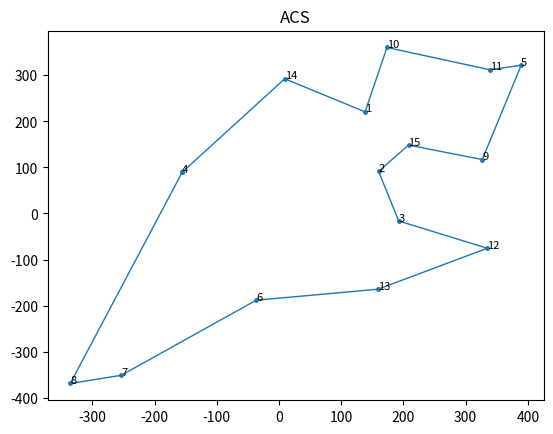
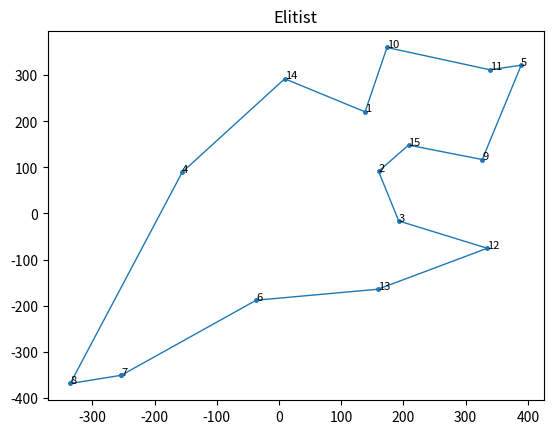
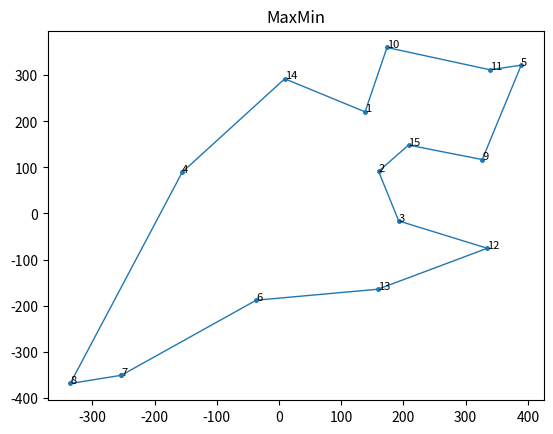

These charts were generated, in order, by the following Python code:
# -*- coding: utf-8 -*-
"""
Created on Thu Aug 19 11:03:02 2021

@author: Rodrigo
"""

import math
import random
from matplotlib import pyplot as plt


class SolveTSPUsingACO:
    class Edge:
        def __init__(self, a, b, weight, initial_pheromone):
            self.a = a
            self.b = b
            self.weight = weight
            self.pheromone = initial_pheromone

    class Ant:
        def __init__(self, alpha, beta, num_nodes, edges):
            self.alpha = alpha
            self.beta = beta
            self.num_nodes = num_nodes
            self.edges = edges
            self.tour = None
            self.distance = 0.0

        def _select_node(self):
            roulette_wheel = 0.0
            unvisited_nodes = [node for node in range(self.num_nodes) if node not in self.tour]
            heuristic_total = 0.0
            for unvisited_node in unvisited_nodes:
                heuristic_total += self.edges[self.tour[-1]][unvisited_node].weight
            for unvisited_node in unvisited_nodes:
                roulette_wheel += pow(self.edges[self.tour[-1]][unvisited_node].pheromone, self.alpha) * \
                                  pow((heuristic_total / self.edges[self.tour[-1]][unvisited_node].weight), self.beta)
            random_value = random.uniform(0.0, roulette_wheel)
            wheel_position = 0.0
            for unvisited_node in unvisited_nodes:
                wheel_position += pow(self.edges[self.tour[-1]][unvisited_node].pheromone, self.alpha) * \
                                  pow((heuristic_total / self.edges[self.tour[-1]][unvisited_node].weight), self.beta)
                if wheel_position >= random_value:
                    return unvisited_node

        def find_tour(self):
            self.tour = [random.randint(0, self.num_nodes - 1)]
            while len(self.tour) < self.num_nodes:
                self.tour.append(self._select_node())
            return self.tour

        def get_distance(self):
            self.distance = 0.0
            for i in range(self.num_nodes):
                self.distance += self.edges[self.tour[i]][self.tour[(i + 1) % self.num_nodes]].weight
            return self.distance

    def __init__(self, mode='ACS', colony_size=10, elitist_weight=1.0, min_scaling_factor=0.001, alpha=1.0, beta=3.0,
                 rho=0.1, pheromone_deposit_weight=1.0, initial_pheromone=1.0, steps=100, nodes=None, labels=None):
        self.mode = mode
        self.colony_size = colony_size
        self.elitist_weight = elitist_weight
        self.min_scaling_factor = min_scaling_factor
        self.rho = rho
        self.pheromone_deposit_weight = pheromone_deposit_weight
        self.steps = steps
        self.num_nodes = len(nodes)
        self.nodes = nodes
        if labels is not None:
            self.labels = labels
        else:
            self.labels = range(1, self.num_nodes + 1)
        self.edges = [[None] * self.num_nodes for _ in range(self.num_nodes)]
        for i in range(self.num_nodes):
            for j in range(i + 1, self.num_nodes):
                self.edges[i][j] = self.edges[j][i] = self.Edge(i, j, math.sqrt(
                    pow(self.nodes[i][0] - self.nodes[j][0], 2.0) + pow(self.nodes[i][1] - self.nodes[j][1], 2.0)),
                                                                initial_pheromone)
        self.ants = [self.Ant(alpha, beta, self.num_nodes, self.edges) for _ in range(self.colony_size)]
        self.global_best_tour = None
        self.global_best_distance = float("inf")

    def _add_pheromone(self, tour, distance, weight=1.0):
        pheromone_to_add = self.pheromone_deposit_weight / distance
        for i in range(self.num_nodes):
            self.edges[tour[i]][tour[(i + 1) % self.num_nodes]].pheromone += weight * pheromone_to_add

    def _acs(self):
        for step in range(self.steps):
            for ant in self.ants:
                self._add_pheromone(ant.find_tour(), ant.get_distance())
                if ant.distance < self.global_best_distance:
                    self.global_best_tour = ant.tour
                    self.global_best_distance = ant.distance
            for i in range(self.num_nodes):
                for j in range(i + 1, self.num_nodes):
                    self.edges[i][j].pheromone *= (1.0 - self.rho)

    def _elitist(self):
        for step in range(self.steps):
            for ant in self.ants:
                self._add_pheromone(ant.find_tour(), ant.get_distance())
                if ant.distance < self.global_best_distance:
                    self.global_best_tour = ant.tour
                    self.global_best_distance = ant.distance
            self._add_pheromone(self.global_best_tour, self.global_best_distance, weight=self.elitist_weight)
            for i in range(self.num_nodes):
                for j in range(i + 1, self.num_nodes):
                    self.edges[i][j].pheromone *= (1.0 - self.rho)

    def _max_min(self):
        for step in range(self.steps):
            iteration_best_tour = None
            iteration_best_distance = float("inf")
            for ant in self.ants:
                ant.find_tour()
                if ant.get_distance() < iteration_best_distance:
                    iteration_best_tour = ant.tour
                    iteration_best_distance = ant.distance
            if float(step + 1) / float(self.steps) <= 0.75:
                self._add_pheromone(iteration_best_tour, iteration_best_distance)
                max_pheromone = self.pheromone_deposit_weight / iteration_best_distance
            else:
                if iteration_best_distance < self.global_best_distance:
                    self.global_best_tour = iteration_best_tour
                    self.global_best_distance = iteration_best_distance
                self._add_pheromone(self.global_best_tour, self.global_best_distance)
                max_pheromone = self.pheromone_deposit_weight / self.global_best_distance
            min_pheromone = max_pheromone * self.min_scaling_factor
            for i in range(self.num_nodes):
                for j in range(i + 1, self.num_nodes):
                    self.edges[i][j].pheromone *= (1.0 - self.rho)
                    if self.edges[i][j].pheromone > max_pheromone:
                        self.edges[i][j].pheromone = max_pheromone
                    elif self.edges[i][j].pheromone < min_pheromone:
                        self.edges[i][j].pheromone = min_pheromone

    def run(self):
        print('Started : {0}'.format(self.mode))
        if self.mode == 'ACS':
            self._acs()
        elif self.mode == 'Elitist':
            self._elitist()
        else:
            self._max_min()
        print('Ended : {0}'.format(self.mode))
        print('Sequence : <- {0} ->'.format(' - '.join(str(self.labels[i]) for i in self.global_best_tour)))
        print('Total distance travelled to complete the tour : {0}\n'.format(round(self.global_best_distance, 2)))

    def plot(self, line_width=1, point_radius=math.sqrt(2.0), annotation_size=8, dpi=120, save=True, name=None):
        x = [self.nodes[i][0] for i in self.global_best_tour]
        x.append(x[0])
        y = [self.nodes[i][1] for i in self.global_best_tour]
        y.append(y[0])
        plt.plot(x, y, linewidth=line_width)
        plt.scatter(x, y, s=math.pi * (point_radius ** 2.0))
        plt.title(self.mode)
        for i in self.global_best_tour:
            plt.annotate(self.labels[i], self.nodes[i], size=annotation_size)
        if save:
            if name is None:
                name = '{0}.png'.format(self.mode)
            plt.savefig(name, dpi=dpi)
        plt.show()
        plt.gcf().clear()


if __name__ == '__main__':
    _colony_size = 500
    _steps = 50
    _nodes = [(random.uniform(-400, 400), random.uniform(-400, 400)) for _ in range(0, 15)]
    acs = SolveTSPUsingACO(mode='ACS', colony_size=_colony_size, steps=_steps, nodes=_nodes)
    acs.run()
    acs.plot()
    elitist = SolveTSPUsingACO(mode='Elitist', colony_size=_colony_size, steps=_steps, nodes=_nodes)
    elitist.run()
    elitist.plot()
    max_min = SolveTSPUsingACO(mode='MaxMin', colony_size=_colony_size, steps=_steps, nodes=_nodes)
    max_min.run()
    max_min.plot()
